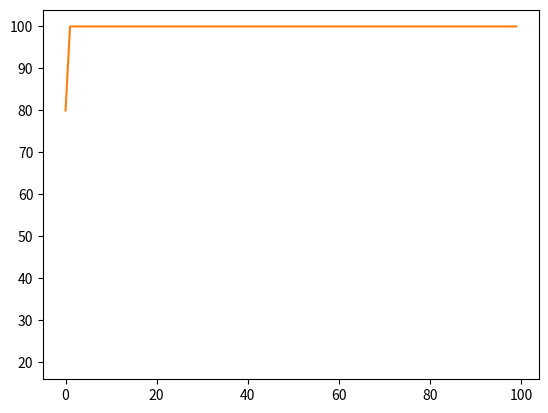

Source code (Python): (Note: this script raises an exception after producing the figure.)
import numpy as np
import matplotlib.pyplot as plt
import math
from collections import namedtuple, defaultdict
from tqdm import tqdm
points = []
Point = namedtuple('Point', 'x y')
for i in range(1,10+1):
	points.append(Point(math.pi*i, (-1)**i))

x = np.array([point.x for point in points])

k_quadratic = lambda x1,x2 : (x1*x2)**2
k_pol20 = lambda x1,x2 : (x1*x2)**20
k_exp = lambda x1,x2 : np.exp(-10*(x1-x2)**2)
k_cos = lambda x1,x2 : np.cos(x1)*np.cos(x2)
k_sin = lambda x1,x2 : np.sin(x1)*np.sin(x2)

kernel_funcs = [k_quadratic, k_pol20, k_exp, k_cos, k_sin]


def bad_classification(points, i, theta, kernel_func):
	s = []
	for j in range(len(points)):
		s.append(theta[j]*points[j].y*kernel_func(points[i].x, points[j].x))
	classification_result = points[i].y*sum(s)
	return True if classification_result <=0 else False


def run_kernel_perceptron(points, kernel_func, T = 100):
	wrong, good = defaultdict(int), defaultdict(int)
	theta = np.zeros(len(points))
	for t in tqdm(range(T)):
		for i in tqdm(range(len(points))):
			for j in range(len(points)):
				pred = theta[j] * points[j].y * kernel_func(points[i].x, points[j].x)
				classification = points[i].y*pred
				if classification <= 0:
					theta[j]+=points[i].y*points[i].x
					wrong[t]+=1
				elif classification >0:
					good[t]+=1
	return theta, wrong, good

theta, wrong, good = run_kernel_perceptron(points, kernel_func = k_sin)
plt.plot(list(wrong.values()))
plt.plot(list(good.values()))

# =============================================================================
# Simple NN with 2 outputs
# =============================================================================

x = -2
theta = np.array([0.1,-1,1])
t= np.array([1,-1])
z1 = x*theta[0]
a1 = max(z1,0)
sigmoid = lambda x : 1/(1+np.exp(-x))
y1,y2 = sigmoid(theta[1]*a1), sigmoid(theta[2]*a1)
L = 0.5*(y1-t[0])**2 + 0.5*(y1-t[1])**2

d_l1_y1 = y1-t[0]
d_l2_y2 = y2-t[1]

d_y1_a1 = np.exp(-theta[1]*a1)/(1+ np.exp(-theta[1]*a1))**2
d_y2_a1 = np.exp(-theta[2]*a1)/(1+ np.exp(-theta[2]*a1))**2

d_a1_w1 = theta[0] if theta[0]*x > 0 else 0
d_l_w1 = d_l1_y1*d_y1_a1*d_a1_w1 + d_l2_y2*d_y2_a1*d_a1_w1

w1 = w1 - d_l_w1

x = np.linspace(0,1)
z1 = x*theta[0]
a1 = np.vectorize(lambda x : max(x,0))(z1)
y1,y2 = sigmoid(theta[1]*a1), sigmoid(theta[2]*a1)
